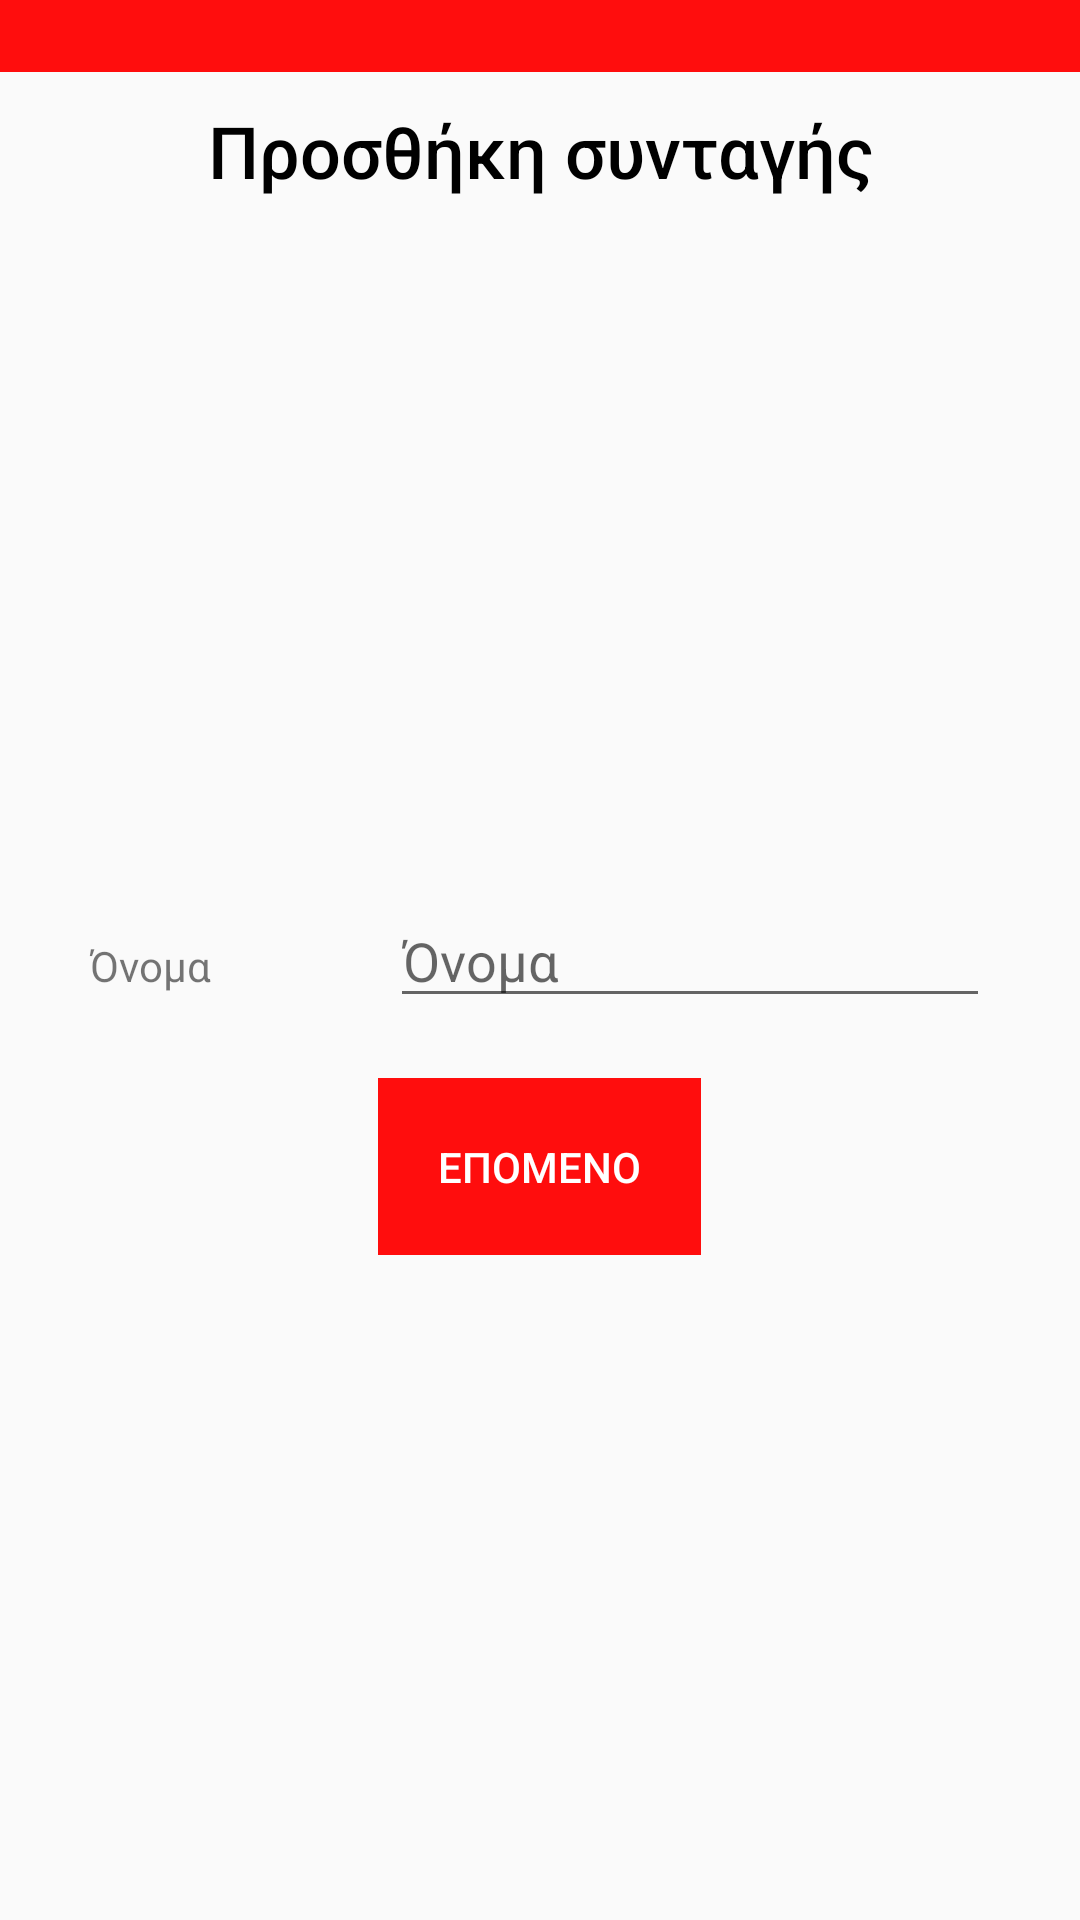

Reconstruct the res/layout file that produces this screen, plus the resources it refers to.
<!-- AndroidManifest.xml: application theme AppTheme -->
<!-- res/layout/activity_add_recipe.xml -->
<?xml version="1.0" encoding="utf-8"?>
<LinearLayout xmlns:android="http://schemas.android.com/apk/res/android"
    xmlns:tools="http://schemas.android.com/tools"
    android:layout_width="match_parent"
    android:layout_height="match_parent"
    android:orientation="vertical"
    tools:context=".AddRecipeActivity">

    <include layout="@layout/return_toolbar" />

    <TextView
        android:layout_width="match_parent"
        android:layout_height="wrap_content"
        android:layout_marginTop="10dp"
        android:fontFamily="sans-serif-medium"
        android:text="@string/add_recipe_title"
        android:textAlignment="center"
        android:textColor="#000000"
        android:textSize="24sp" />

    <LinearLayout
        android:layout_width="match_parent"
        android:layout_height="match_parent"
        android:gravity="center"
        android:orientation="vertical">

        <LinearLayout
            android:id="@+id/linear_layout_name"
            android:layout_width="match_parent"
            android:layout_height="wrap_content"
            android:layout_gravity="center_vertical"
            android:layout_marginTop="10dp">

            <TextView
                android:layout_width="0dp"
                android:layout_height="wrap_content"
                android:layout_weight="1"
                android:text="@string/name"
                android:textAlignment="center" />

            <EditText
                android:id="@+id/recipe_name"
                android:layout_width="0dp"
                android:layout_height="wrap_content"
                android:layout_marginStart="30dp"
                android:layout_marginEnd="30dp"
                android:layout_weight="2"
                android:autofillHints=""
                android:hint="@string/name"
                android:inputType="text" />

        </LinearLayout>

        <LinearLayout
            android:id="@+id/linear_layout_ingredient"
            android:layout_width="match_parent"
            android:layout_height="wrap_content"
            android:layout_marginTop="10dp"
            android:gravity="center"
            android:orientation="vertical"
            android:visibility="gone">

            <LinearLayout
                android:layout_width="match_parent"
                android:layout_height="wrap_content"
                android:gravity="center">

                <TextView
                    android:layout_width="0dp"
                    android:layout_height="wrap_content"
                    android:layout_weight="1"
                    android:text="@string/ingredients"
                    android:textAlignment="center" />

                <EditText
                    android:id="@+id/ingredient_name"
                    android:layout_width="0dp"
                    android:layout_height="wrap_content"
                    android:layout_marginStart="30dp"
                    android:layout_marginEnd="30dp"
                    android:layout_weight="2"
                    android:autofillHints=""
                    android:hint="@string/ingredients"
                    android:inputType="text" />

            </LinearLayout>

            <LinearLayout
                android:layout_width="match_parent"
                android:layout_height="wrap_content"
                android:gravity="center">

                <TextView
                    android:id="@+id/textView"
                    android:layout_width="0dp"
                    android:layout_height="wrap_content"
                    android:layout_weight="1"
                    android:text="@string/quantity"
                    android:textAlignment="center" />

                <EditText
                    android:id="@+id/quantity_editText"
                    android:layout_width="0dp"
                    android:layout_height="wrap_content"
                    android:layout_marginStart="30dp"
                    android:layout_marginEnd="30dp"
                    android:layout_weight="2"
                    android:autofillHints=""
                    android:hint="@string/quantity"
                    android:inputType="text" />

            </LinearLayout>

        </LinearLayout>

        <LinearLayout
            android:id="@+id/linear_layout_listview"
            android:layout_width="match_parent"
            android:layout_height="wrap_content"
            android:layout_marginTop="10dp"
            android:gravity="center"
            android:orientation="vertical"
            android:visibility="gone">

            <androidx.recyclerview.widget.RecyclerView
                android:id="@+id/ingredients_recyclerView"
                android:layout_width="match_parent"
                android:layout_height="200dp"
                android:layout_marginStart="10dp"
                android:layout_marginEnd="10dp" />

            <LinearLayout
                android:layout_width="match_parent"
                android:layout_height="wrap_content"
                android:layout_marginTop="10dp"
                android:gravity="center">

                <Button
                    android:id="@+id/add_ingredient_button"
                    style="?android:attr/buttonBarButtonStyle"
                    android:layout_width="wrap_content"
                    android:layout_height="wrap_content"
                    android:layout_marginStart="10dp"
                    android:layout_marginEnd="10dp"
                    android:background="#66FF0D0D"
                    android:clickable="false"
                    android:padding="20dp"
                    android:text="@string/add_recipe"
                    android:textColor="#FFFFFF" />

            </LinearLayout>

        </LinearLayout>

        <LinearLayout
            android:id="@+id/linear_layout_category"
            android:layout_width="match_parent"
            android:layout_height="wrap_content"
            android:layout_marginTop="10dp"
            android:gravity="center"
            android:orientation="vertical"
            android:visibility="gone">

            <TextView
                android:layout_width="wrap_content"
                android:layout_height="wrap_content"
                android:layout_marginBottom="5dp"
                android:text="@string/category"
                android:textAlignment="center" />

            <RadioGroup
                android:id="@+id/category_radio_group"
                android:layout_width="wrap_content"
                android:layout_height="wrap_content">

                <RadioButton
                    android:id="@+id/brunch_radio_button"
                    android:layout_width="wrap_content"
                    android:layout_height="wrap_content"
                    android:text="@string/brunch" />

                <RadioButton
                    android:id="@+id/salads_radio_button"
                    android:layout_width="wrap_content"
                    android:layout_height="wrap_content"
                    android:text="@string/salads" />

                <RadioButton
                    android:id="@+id/main_dishes_radio_button"
                    android:layout_width="wrap_content"
                    android:layout_height="wrap_content"
                    android:text="@string/main_dishes" />

                <RadioButton
                    android:id="@+id/burgers_radio_button"
                    android:layout_width="wrap_content"
                    android:layout_height="wrap_content"
                    android:text="@string/burgers" />

                <RadioButton
                    android:id="@+id/desserts_radio_button"
                    android:layout_width="wrap_content"
                    android:layout_height="wrap_content"
                    android:text="@string/desserts" />

            </RadioGroup>

        </LinearLayout>


        <LinearLayout
            android:id="@+id/linear_layout_steps"
            android:layout_width="match_parent"
            android:layout_height="wrap_content"
            android:layout_marginTop="10dp"
            android:gravity="center_horizontal"
            android:orientation="vertical"
            android:visibility="gone">


            <TextView
                android:layout_width="match_parent"
                android:layout_height="match_parent"
                android:text="@string/description"
                android:textAlignment="center" />

            <EditText
                android:id="@+id/steps"
                android:layout_width="match_parent"
                android:layout_height="250dp"
                android:layout_marginStart="30dp"
                android:layout_marginEnd="30dp"
                android:autofillHints=""
                android:inputType="textMultiLine" />


        </LinearLayout>


        <LinearLayout
            style="?android:attr/buttonBarStyle"
            android:layout_width="match_parent"
            android:layout_height="wrap_content"
            android:layout_marginTop="20dp"
            android:gravity="center">

            <Button
                android:id="@+id/previous_button"
                style="?android:attr/buttonBarButtonStyle"
                android:layout_width="wrap_content"
                android:layout_height="wrap_content"
                android:layout_marginStart="5dp"
                android:layout_marginEnd="5dp"
                android:background="#FFFF0D0D"
                android:padding="20dp"
                android:text="@string/prev"
                android:textColor="#FBFBFB"
                android:visibility="gone" />

            <Button
                android:id="@+id/next_button"
                style="?android:attr/buttonBarButtonStyle"
                android:layout_width="wrap_content"
                android:layout_height="wrap_content"
                android:layout_marginStart="5dp"
                android:layout_marginEnd="5dp"
                android:background="#FFFF0D0D"
                android:padding="20dp"
                android:text="@string/next"
                android:textColor="#FFFFFF" />

            <Button
                android:id="@+id/resume_recipe_button"
                style="?android:attr/buttonBarButtonStyle"
                android:layout_width="wrap_content"
                android:layout_height="wrap_content"
                android:layout_marginStart="5dp"
                android:layout_marginEnd="5dp"
                android:background="#FFFF0D0D"
                android:padding="20dp"
                android:text="@string/resume"
                android:textColor="#FFFFFF"
                android:visibility="gone" />

        </LinearLayout>

    </LinearLayout>


</LinearLayout>
<!-- res/layout/return_toolbar.xml (included above) -->
<?xml version="1.0" encoding="utf-8"?>
<LinearLayout xmlns:android="http://schemas.android.com/apk/res/android"
    xmlns:app="http://schemas.android.com/apk/res-auto"
    android:layout_width="match_parent"
    android:layout_height="wrap_content"
    android:background="#FFFF0D0D"
    android:orientation="horizontal"
    android:padding="12dp">

    <androidx.constraintlayout.widget.ConstraintLayout
        android:layout_width="match_parent"
        android:layout_height="wrap_content">

        <ImageView
            android:id="@+id/return_icon"
            android:layout_width="wrap_content"
            android:layout_height="wrap_content"
            android:background="#00000000"
            android:contentDescription="@string/return_search"
            android:src="@drawable/ic_return_search"
            app:layout_constraintBottom_toBottomOf="parent"
            app:layout_constraintStart_toStartOf="parent"
            app:layout_constraintTop_toTopOf="parent" />


    </androidx.constraintlayout.widget.ConstraintLayout>

</LinearLayout>
<!-- resources referenced by this layout -->
<resources>
  <string name="add_recipe">Προσθηκη</string>
  <string name="add_recipe_title">Προσθήκη συνταγής</string>
  <string name="brunch">Brunch</string>
  <string name="burgers">Burgers</string>
  <string name="category">Κατηγορία</string>
  <string name="description">Περιγραφή</string>
  <string name="desserts">Desserts</string>
  <string name="ingredients">Υλικά</string>
  <string name="main_dishes">Main Dishes</string>
  <string name="name">Όνομα</string>
  <string name="next">Επομενο</string>
  <string name="prev">Προηγουμενο</string>
  <string name="quantity">Ποσότητα</string>
  <string name="resume">Επισκοπηση</string>
  <string name="return_search">Εικόνα επιστροφής</string>
  <string name="salads">Salads</string>
  <style name="AppTheme" parent="Theme.AppCompat.Light.NoActionBar">
          
          <item name="colorPrimary">@color/colorPrimary</item>
          <item name="colorPrimaryDark">@color/colorPrimaryDark</item>
          <item name="colorAccent">@android:color/black</item>
      </style>
  <color name="colorPrimary">#6200EE</color>
  <color name="colorPrimaryDark">#980005</color>
</resources>
